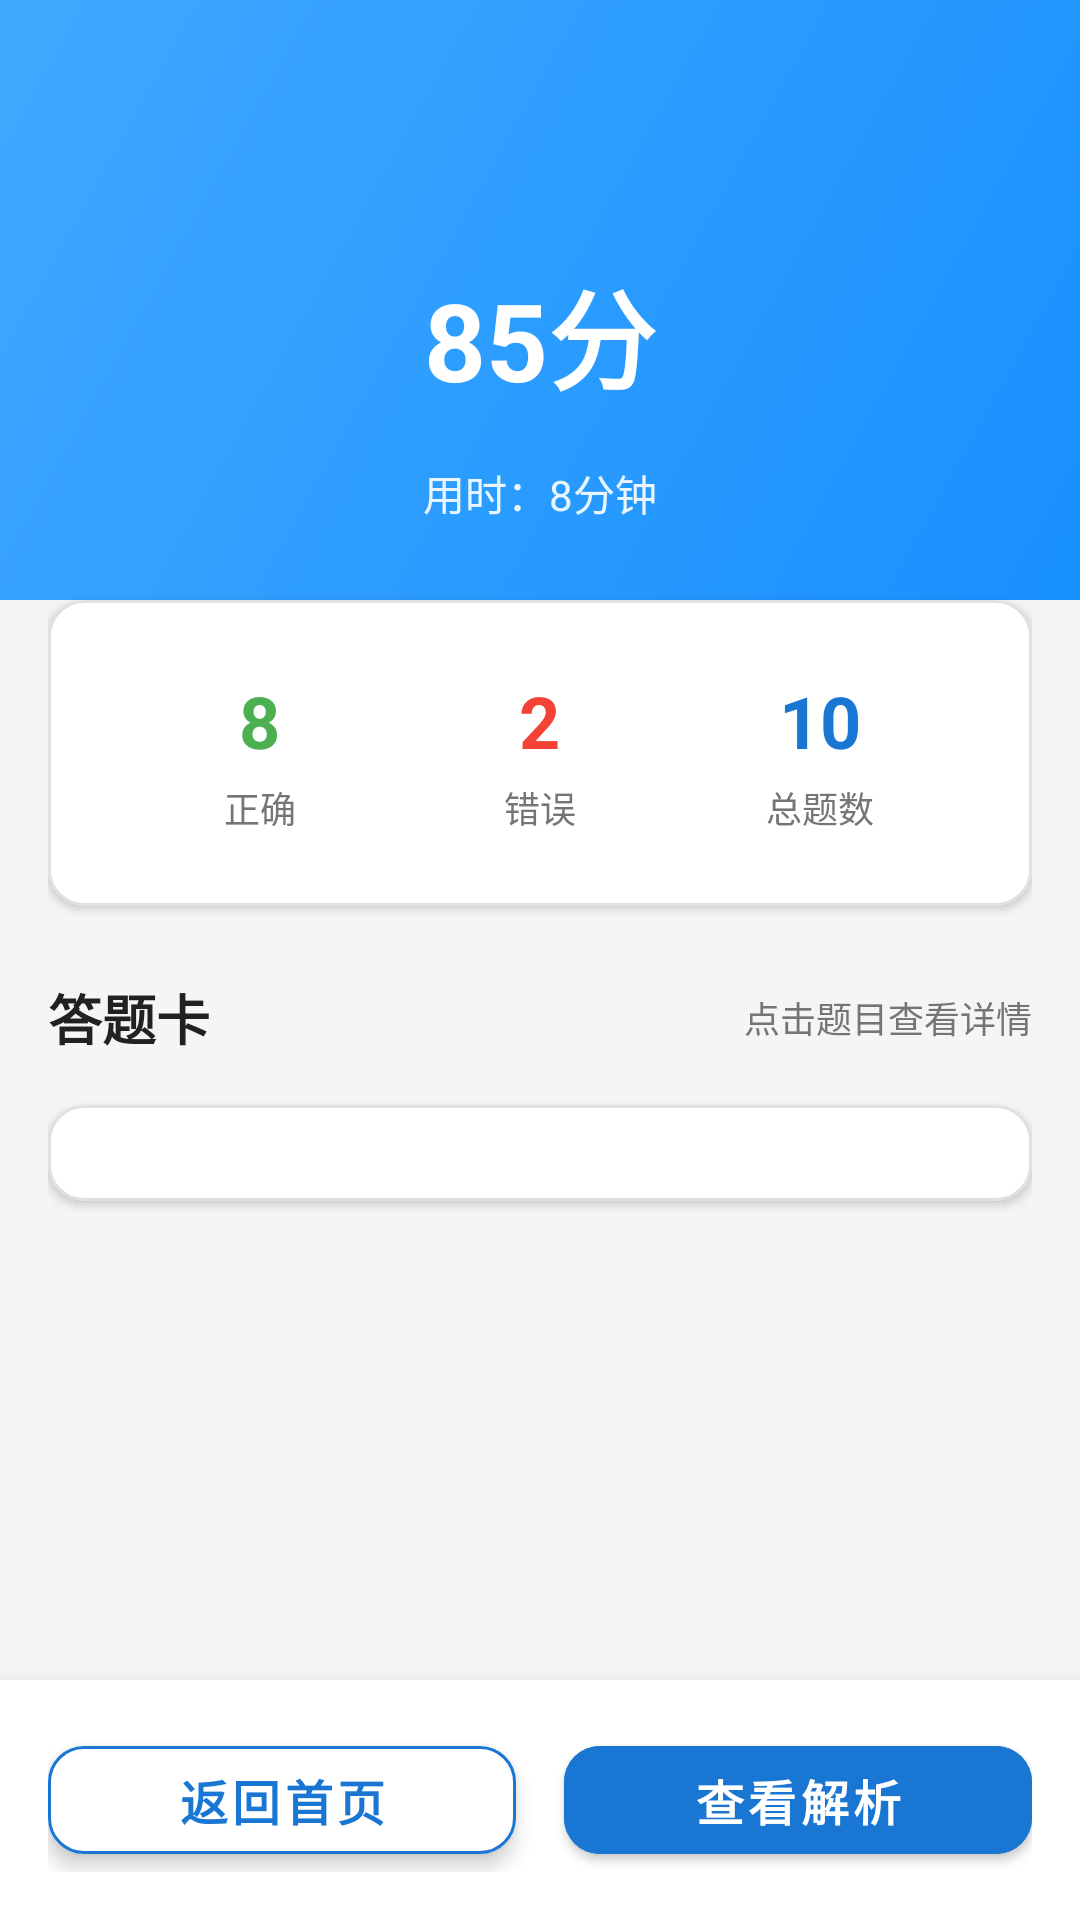

Layout XML and referenced resources for this Android screen:
<!-- AndroidManifest.xml: application theme Theme.AITestBank -->
<!-- res/layout/fragment_exam_result.xml -->
<?xml version="1.0" encoding="utf-8"?>
<androidx.coordinatorlayout.widget.CoordinatorLayout xmlns:android="http://schemas.android.com/apk/res/android"
    xmlns:app="http://schemas.android.com/apk/res-auto"
    android:layout_width="match_parent"
    android:layout_height="match_parent"
    android:background="@color/bg_secondary">

    
    <LinearLayout
        android:layout_width="match_parent"
        android:layout_height="200dp"
        android:background="@drawable/bg_gradient_niuke"
        android:orientation="vertical"
        android:gravity="center"
        android:paddingTop="60dp">
        
        
        <TextView
            android:id="@+id/score_text"
            android:layout_width="wrap_content"
            android:layout_height="wrap_content"
            android:text="85分"
            android:textColor="@color/white"
            android:textSize="36sp"
            android:textStyle="bold"
            android:layout_marginBottom="16dp" />
            
        
        <TextView
            android:id="@+id/time_text"
            android:layout_width="wrap_content"
            android:layout_height="wrap_content"
            android:text="用时：8分钟"
            android:textColor="@color/white"
            android:textSize="14sp"
            android:alpha="0.9" />
    </LinearLayout>

    
    <androidx.core.widget.NestedScrollView
        android:layout_width="match_parent"
        android:layout_height="match_parent"
        android:layout_marginTop="150dp"
        android:fillViewport="true">

        <LinearLayout
            android:layout_width="match_parent"
            android:layout_height="wrap_content"
            android:orientation="vertical"
            android:paddingHorizontal="16dp"
            android:paddingBottom="100dp">

            
            <com.google.android.material.card.MaterialCardView
                style="@style/NiukeCardView"
                android:layout_width="match_parent"
                android:layout_height="wrap_content"
                android:layout_marginTop="50dp"
                android:layout_marginBottom="24dp">

                <LinearLayout
                    android:layout_width="match_parent"
                    android:layout_height="wrap_content"
                    android:orientation="horizontal"
                    android:padding="24dp">

                    
                    <LinearLayout
                        android:layout_width="0dp"
                        android:layout_height="wrap_content"
                        android:layout_weight="1"
                        android:orientation="vertical"
                        android:gravity="center">

                        <TextView
                            android:id="@+id/correct_count_text"
                            android:layout_width="wrap_content"
                            android:layout_height="wrap_content"
                            android:text="8"
                            android:textColor="@color/success_green"
                            android:textSize="24sp"
                            android:textStyle="bold" />

                        <TextView
                            android:layout_width="wrap_content"
                            android:layout_height="wrap_content"
                            android:text="正确"
                            android:textColor="@color/text_secondary"
                            android:textSize="12sp"
                            android:layout_marginTop="4dp" />

                    </LinearLayout>

                    
                    <LinearLayout
                        android:layout_width="0dp"
                        android:layout_height="wrap_content"
                        android:layout_weight="1"
                        android:orientation="vertical"
                        android:gravity="center">

                        <TextView
                            android:id="@+id/wrong_count_text"
                            android:layout_width="wrap_content"
                            android:layout_height="wrap_content"
                            android:text="2"
                            android:textColor="@color/error_red"
                            android:textSize="24sp"
                            android:textStyle="bold" />

                        <TextView
                            android:layout_width="wrap_content"
                            android:layout_height="wrap_content"
                            android:text="错误"
                            android:textColor="@color/text_secondary"
                            android:textSize="12sp"
                            android:layout_marginTop="4dp" />

                    </LinearLayout>

                    
                    <LinearLayout
                        android:layout_width="0dp"
                        android:layout_height="wrap_content"
                        android:layout_weight="1"
                        android:orientation="vertical"
                        android:gravity="center">

                        <TextView
                            android:id="@+id/total_count_text"
                            android:layout_width="wrap_content"
                            android:layout_height="wrap_content"
                            android:text="10"
                            android:textColor="@color/primary_blue"
                            android:textSize="24sp"
                            android:textStyle="bold" />

                        <TextView
                            android:layout_width="wrap_content"
                            android:layout_height="wrap_content"
                            android:text="总题数"
                            android:textColor="@color/text_secondary"
                            android:textSize="12sp"
                            android:layout_marginTop="4dp" />

                    </LinearLayout>

                </LinearLayout>

            </com.google.android.material.card.MaterialCardView>

            
            <LinearLayout
                android:layout_width="match_parent"
                android:layout_height="wrap_content"
                android:orientation="horizontal"
                android:gravity="center_vertical"
                android:layout_marginBottom="16dp">

                <TextView
                    android:layout_width="0dp"
                    android:layout_height="wrap_content"
                    android:layout_weight="1"
                    android:text="答题卡"
                    android:textColor="@color/text_primary"
                    android:textSize="18sp"
                    android:textStyle="bold" />

                <TextView
                    android:layout_width="wrap_content"
                    android:layout_height="wrap_content"
                    android:text="点击题目查看详情"
                    android:textColor="@color/text_secondary"
                    android:textSize="12sp" />

            </LinearLayout>

            
            <com.google.android.material.card.MaterialCardView
                style="@style/NiukeCardView"
                android:layout_width="match_parent"
                android:layout_height="wrap_content">

                <androidx.recyclerview.widget.RecyclerView
                    android:id="@+id/answer_card_recycler_view"
                    android:layout_width="match_parent"
                    android:layout_height="wrap_content"
                    android:padding="16dp"
                    android:nestedScrollingEnabled="false" />

            </com.google.android.material.card.MaterialCardView>

        </LinearLayout>

    </androidx.core.widget.NestedScrollView>

    
    <LinearLayout
        android:layout_width="match_parent"
        android:layout_height="wrap_content"
        android:layout_gravity="bottom"
        android:orientation="horizontal"
        android:background="@color/white"
        android:elevation="8dp"
        android:padding="16dp">

        
        <com.google.android.material.button.MaterialButton
            android:id="@+id/back_button"
            style="@style/Widget.MaterialComponents.Button.OutlinedButton"
            android:layout_width="0dp"
            android:layout_height="48dp"
            android:layout_weight="1"
            android:text="返回首页"
            android:textSize="16sp"
            android:layout_marginEnd="8dp"
            android:textAllCaps="false"
            android:backgroundTint="@color/white"
            android:textColor="@color/primary_blue"
            app:cornerRadius="12dp"
            app:strokeColor="@color/primary_blue"
            app:strokeWidth="1dp" />

        
        <com.google.android.material.button.MaterialButton
            android:id="@+id/analyze_button"
            style="@style/Widget.MaterialComponents.Button"
            android:layout_width="0dp"
            android:layout_height="48dp"
            android:layout_weight="1"
            android:text="查看解析"
            android:textSize="16sp"
            android:layout_marginStart="8dp"
            android:textAllCaps="false"
            android:backgroundTint="@color/primary_blue"
            android:textColor="@color/white"
            app:cornerRadius="12dp" />

    </LinearLayout>

</androidx.coordinatorlayout.widget.CoordinatorLayout>
<!-- resources referenced by this layout -->
<resources>
  <color name="bg_secondary">#F5F5F5</color>
  <color name="error_red">#F44336</color>
  <color name="primary_blue">#1976D2</color>
  <color name="success_green">#4CAF50</color>
  <color name="text_primary">#212121</color>
  <color name="text_secondary">#757575</color>
  <color name="white">#FFFFFFFF</color>
  <!-- drawable bg_gradient_niuke (drawable) -->
  <?xml version="1.0" encoding="utf-8"?>
  <shape xmlns:android="http://schemas.android.com/apk/res/android">
      <gradient
          android:startColor="#1890ff"
          android:endColor="#40a9ff"
          android:angle="135" />
  </shape>
  <style name="NiukeCardView" parent="Widget.MaterialComponents.CardView">
          <item name="cardCornerRadius">12dp</item>
          <item name="cardElevation">2dp</item>
          <item name="cardBackgroundColor">@color/white</item>
          <item name="strokeColor">@color/divider</item>
          <item name="strokeWidth">1dp</item>
      </style>
  <style name="Theme.AITestBank" parent="Base.Theme.AITestBank" />
  <color name="divider">#E0E0E0</color>
  <color name="primary">#1976D2</color>
  <color name="text_on_primary">#FFFFFF</color>
  <color name="primary_light">#2196F3</color>
  <color name="primary_dark">#1565C0</color>
  <color name="accent">#FF4081</color>
  <color name="text_on_secondary">#FFFFFF</color>
  <color name="accent_light">#FF80AB</color>
  <color name="bg_surface">#FFFFFF</color>
  <color name="bg_card">#FFFFFF</color>
  <color name="status_bar">#1976D2</color>
  <color name="navigation_bar">#FFFFFF</color>
  <style name="ModernCardView" parent="Widget.MaterialComponents.CardView">
          <item name="cardCornerRadius">16dp</item>
          <item name="cardElevation">8dp</item>
          <item name="cardBackgroundColor">@color/bg_card</item>
          <item name="cardCornerRadius">16dp</item>
          <item name="strokeColor">@color/border</item>
          <item name="strokeWidth">1dp</item>
          <item name="rippleColor">@color/primary_light</item>
      </style>
  <style name="ModernButton" parent="Widget.MaterialComponents.Button">
          <item name="android:textColor">@color/btn_primary_text</item>
          <item name="backgroundTint">@color/btn_primary_bg</item>
          <item name="cornerRadius">12dp</item>
          <item name="android:textSize">16sp</item>
          <item name="android:textStyle">bold</item>
          <item name="android:paddingTop">12dp</item>
          <item name="android:paddingBottom">12dp</item>
          <item name="android:paddingStart">24dp</item>
          <item name="android:paddingEnd">24dp</item>
          <item name="rippleColor">@color/primary_light</item>
          <item name="android:elevation">4dp</item>
      </style>
  <style name="ModernTextButton" parent="Widget.MaterialComponents.Button.TextButton">
          <item name="android:textColor">@color/primary</item>
          <item name="android:textSize">16sp</item>
          <item name="android:textStyle">bold</item>
          <item name="android:paddingTop">8dp</item>
          <item name="android:paddingBottom">8dp</item>
          <item name="android:paddingStart">16dp</item>
          <item name="android:paddingEnd">16dp</item>
          <item name="rippleColor">@color/primary_light</item>
      </style>
  <color name="text_hint">#BDBDBD</color>
  <color name="border">#E0E0E0</color>
  <color name="btn_primary_text">#FFFFFF</color>
  <color name="btn_primary_bg">#1976D2</color>
  <color name="btn_outline_text">#1976D2</color>
  <color name="btn_outline_border">#1976D2</color>
  <color name="input_border">#E0E0E0</color>
  <color name="input_bg">#FFFFFF</color>
  <color name="input_hint">#BDBDBD</color>
  <color name="error">#F44336</color>
  <color name="input_border_error">#F44336</color>
</resources>
